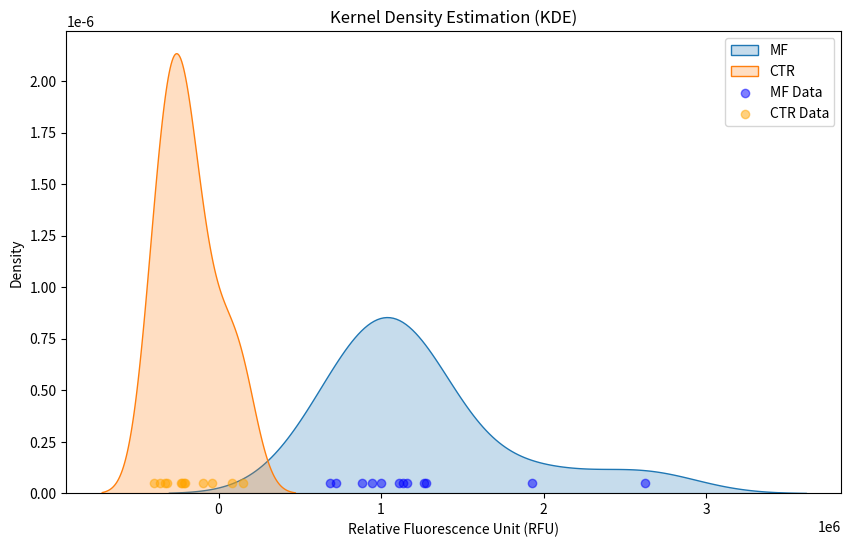

Python code for this plot:
import pandas as pd
import seaborn as sns
import matplotlib.pyplot as plt

# Data
CTR = [-399842.75, -362561.75, -331441.75, -314125.75, -37207.75, 151070.25,
       -94601.75, -204425.75, 85473.25, -213663.75, -232127.75, -223629.75]
MF = [945390., 1277288., 1160202., 2621650., 1108247., 1929341., 1263342.,
      1134048., 998966., 882972., 722089., 687178.]

# Combine the data into a DataFrame
data = pd.DataFrame({'Category': ['MF'] * len(MF) + ['CTR'] * len(CTR),
                     'Value': MF + CTR})

# Create KDE plots for "MF" and "CTR"
plt.figure(figsize=(10, 6))

sns.kdeplot(data=data[data['Category'] == 'MF'],
            x='Value', label='MF', shade=True)
sns.kdeplot(data=data[data['Category'] == 'CTR'],
            x='Value', label='CTR', shade=True)

# Plot data points along y = 0.25 * 10**-6
y_position = 0.05 * 10**-6

# Plot all data points at the specified y-axis position
mf_data = data[data['Category'] == 'MF']['Value']
ctr_data = data[data['Category'] == 'CTR']['Value']

plt.scatter(mf_data, [y_position] * len(mf_data),
            color='blue', label='MF Data', alpha=0.5)
plt.scatter(ctr_data, [y_position] * len(ctr_data),
            color='orange', label='CTR Data', alpha=0.5)

plt.title('Kernel Density Estimation (KDE)')
plt.xlabel('Relative Fluorescence Unit (RFU)')
plt.ylabel('Density')
plt.legend()
plt.show()
